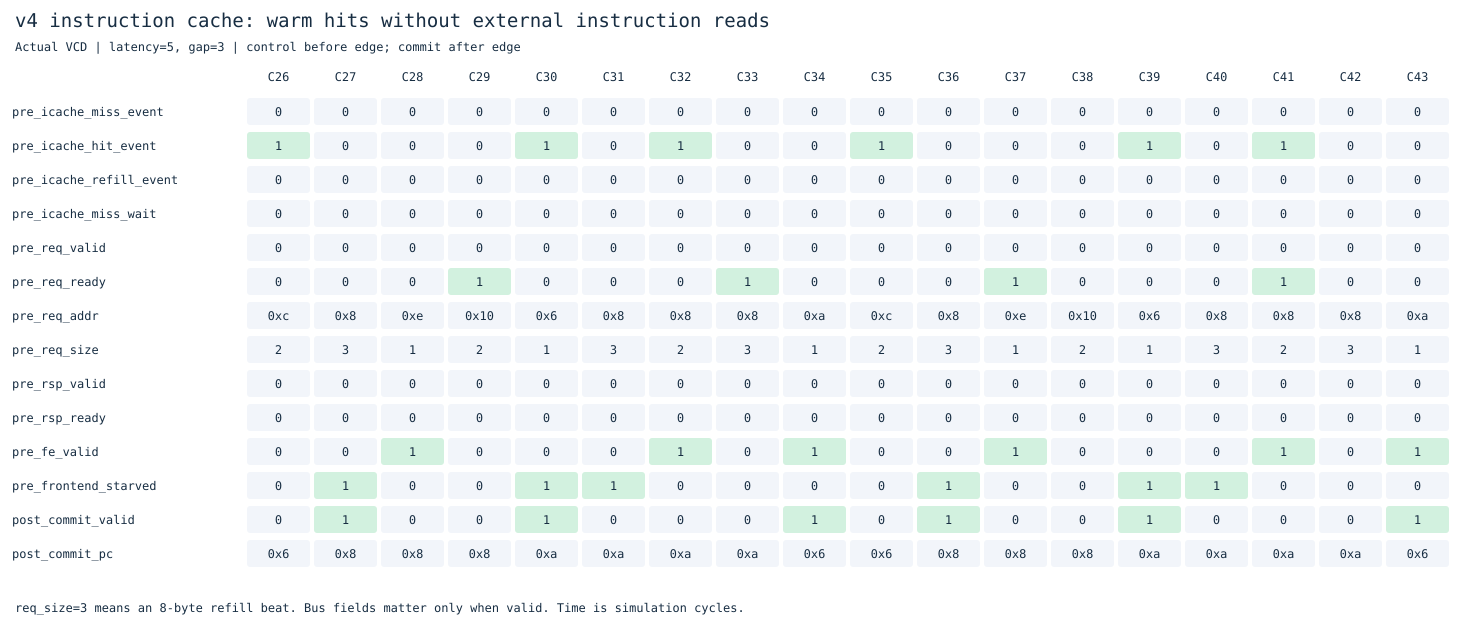

The data file committed next to this chart (first rows):
cycle, pre_icache_miss_event, pre_icache_hit_event, pre_icache_refill_event, pre_icache_miss_wait, pre_req_valid, pre_req_ready, pre_req_addr, pre_req_size, pre_rsp_valid, pre_rsp_ready, pre_fe_valid, pre_frontend_starved, post_commit_valid, post_commit_pc
26, 0, 1, 0, 0, 0, 0, 12, 2, 0, 0, 0, 0, 0, 6
27, 0, 0, 0, 0, 0, 0, 8, 3, 0, 0, 0, 1, 1, 8
28, 0, 0, 0, 0, 0, 0, 14, 1, 0, 0, 1, 0, 0, 8
29, 0, 0, 0, 0, 0, 1, 16, 2, 0, 0, 0, 0, 0, 8
30, 0, 1, 0, 0, 0, 0, 6, 1, 0, 0, 0, 1, 1, 10
31, 0, 0, 0, 0, 0, 0, 8, 3, 0, 0, 0, 1, 0, 10
32, 0, 1, 0, 0, 0, 0, 8, 2, 0, 0, 1, 0, 0, 10
33, 0, 0, 0, 0, 0, 1, 8, 3, 0, 0, 0, 0, 0, 10
34, 0, 0, 0, 0, 0, 0, 10, 1, 0, 0, 1, 0, 1, 6
35, 0, 1, 0, 0, 0, 0, 12, 2, 0, 0, 0, 0, 0, 6
36, 0, 0, 0, 0, 0, 0, 8, 3, 0, 0, 0, 1, 1, 8
37, 0, 0, 0, 0, 0, 1, 14, 1, 0, 0, 1, 0, 0, 8
38, 0, 0, 0, 0, 0, 0, 16, 2, 0, 0, 0, 0, 0, 8
39, 0, 1, 0, 0, 0, 0, 6, 1, 0, 0, 0, 1, 1, 10
40, 0, 0, 0, 0, 0, 0, 8, 3, 0, 0, 0, 1, 0, 10
41, 0, 1, 0, 0, 0, 1, 8, 2, 0, 0, 1, 0, 0, 10
42, 0, 0, 0, 0, 0, 0, 8, 3, 0, 0, 0, 0, 0, 10
43, 0, 0, 0, 0, 0, 0, 10, 1, 0, 0, 1, 0, 1, 6
